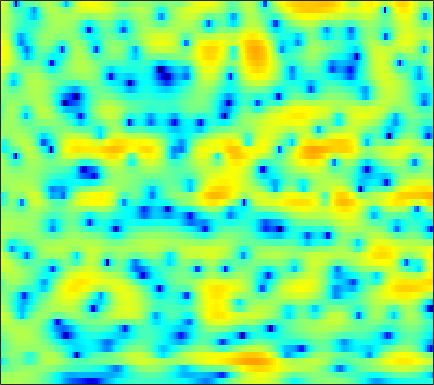

The data file committed next to this chart (first rows):
1.6829, 1.8222, 1.9657, 2.0711, 2.1239, 2.1589, 2.1603, 2.1358, 2.0726, 1.9711, 1.8316, 1.7046, 1.493, 1.2339, 1.0079, 0.66035, 0.25816, -0.085213, -0.60468, -1.1956, -1.8628, -2.4153, -3.2357, -4.1527
0.9415, 1.111, 1.317, 1.5, 1.621, 1.757, 1.861, 1.917, 1.961, 1.964, 1.923, 1.861, 1.734, 1.553, 1.379, 1.093, 0.7389, 0.4271, -0.05678, -0.6259, -1.286, -1.846, -2.681, -3.624
-2.68, -2.283, -1.708, -1.134, -0.7353, -0.2693, 0.1152, 0.3455, 0.5837, 0.7567, 0.8725, 0.9322, 0.9878, 1.026, 1.046, 1.06, 1.057, 1.037, 0.9807, 0.882, 0.7334, 0.5845, 0.3395, 0.04068
-8.839, -6.252, -3.856, -2.225, -1.374, -0.6259, -0.2654, -0.2289, -0.4783, -1.048, -1.912, -2.682, -3.63, -4.067, -3.818, -2.825, -1.514, -0.5518, 0.565, 1.446, 2.089, 2.423, 2.691, 2.769
-2.18, -1.597, -0.8218, -0.1436, 0.2605, 0.6059, 0.7076, 0.5905, 0.1677, -0.5925, -1.699, -2.727, -4.122, -4.953, -4.753, -3.5, -1.865, -0.7295, 0.5234, 1.46, 2.095, 2.395, 2.574, 2.522
-3.182, -2.329, -1.345, -0.5286, -0.01457, 0.5213, 0.9003, 1.084, 1.219, 1.24, 1.183, 1.113, 1.018, 0.9488, 0.9271, 0.9421, 0.9922, 1.034, 1.055, 1.01, 0.8663, 0.6912, 0.3515, -0.1053
-2.828, -1.939, -0.9055, -0.0419, 0.5076, 1.117, 1.592, 1.865, 2.127, 2.289, 2.357, 2.355, 2.288, 2.156, 2.018, 1.776, 1.461, 1.172, 0.713, 0.1668, -0.4832, -1.041, -1.889, -2.837
-1.214, -0.519, 0.2978, 0.9927, 1.428, 1.901, 2.268, 2.473, 2.663, 2.76, 2.764, 2.71, 2.562, 2.324, 2.084, 1.673, 1.152, 0.6811, -0.06197, -0.941, -1.982, -2.861, -4.186, -5.705
0.517, 1.038, 1.588, 1.996, 2.219, 2.416, 2.523, 2.553, 2.547, 2.494, 2.412, 2.329, 2.17, 1.946, 1.722, 1.325, 0.7937, 0.2845, -0.5646, -1.64, -2.954, -4.112, -5.909, -7.956
2.961, 3.111, 3.142, 2.991, 2.773, 2.358, 1.844, 1.44, 0.9465, 0.5985, 0.4628, 0.5051, 0.6967, 0.9383, 1.088, 1.18, 1.105, 0.9011, 0.3931, -0.4105, -1.576, -2.731, -4.728, -7.468
4.13, 3.889, 3.33, 2.47, 1.614, 0.1348, -1.827, -3.71, -6.818, -9.958, -9.867, -7.765, -4.925, -2.727, -1.482, -0.229, 0.6153, 1.035, 1.335, 1.371, 1.163, 0.8728, 0.3451, -0.288
2.506, 2.06, 1.243, 0.1355, -0.9001, -2.575, -4.598, -6.307, -8.683, -10.53, -10.68, -9.687, -7.835, -5.968, -4.686, -3.174, -1.909, -1.118, -0.234, 0.4713, 0.994, 1.296, 1.609, 1.859
1.259, 0.8046, 0.02112, -0.9861, -1.921, -3.375, -5.084, -6.504, -8.482, -10.33, -11.54, -11.65, -10.59, -8.838, -7.444, -5.703, -4.173, -3.159, -1.979, -0.9773, -0.09127, 0.521, 1.254, 1.936
0.3939, 0.2009, -0.2009, -0.8147, -1.47, -2.65, -4.254, -5.806, -8.506, -12.33, -17.54, -18.46, -14, -10.36, -8.469, -6.639, -5.353, -4.595, -3.778, -3.01, -2.145, -1.392, -0.3011, 0.8296
-1.885, -1.026, -0.25, 0.1219, 0.1553, -0.09249, -0.6409, -1.208, -2.099, -2.989, -3.756, -4.145, -4.378, -4.488, -4.611, -4.92, -5.588, -6.378, -7.835, -9.318, -9.45, -8.02, -5.203, -2.491
-2.736, -1.184, 0.264, 1.153, 1.547, 1.783, 1.757, 1.606, 1.273, 0.8396, 0.3343, -0.1083, -0.7517, -1.49, -2.147, -3.258, -4.716, -6.109, -8.428, -11.05, -12.13, -10.59, -7.486, -4.724
1.205, 1.621, 2.096, 2.442, 2.588, 2.642, 2.548, 2.389, 2.085, 1.678, 1.203, 0.8065, 0.1968, -0.4778, -1.038, -1.892, -2.817, -3.55, -4.563, -5.448, -6.101, -6.414, -6.495, -6.126
3.757, 3.759, 3.674, 3.514, 3.332, 3.027, 2.634, 2.303, 1.815, 1.282, 0.7536, 0.3802, -0.111, -0.5822, -0.9233, -1.397, -1.947, -2.45, -3.296, -4.371, -5.826, -7.383, -10.36, -15.3
5.052, 4.721, 4.187, 3.551, 3.032, 2.282, 1.485, 0.8442, -0.05922, -0.9914, -1.897, -2.446, -2.826, -2.79, -2.544, -2.098, -1.735, -1.587, -1.601, -1.962, -2.647, -3.36, -4.518, -5.507
4.495, 3.643, 2.347, 0.9446, -0.07913, -1.28, -2.26, -2.971, -4.123, -5.843, -8.743, -12.23, -16.82, -11.53, -7.73, -4.366, -2.177, -1.048, 0.002001, 0.6186, 0.9531, 1.106, 1.178, 1.238
2.208, 0.6362, -2.146, -6.102, -10.16, -14.44, -11.18, -8.81, -7.163, -6.696, -6.962, -7.336, -7.285, -6.088, -4.687, -2.808, -1.198, -0.2258, 0.7634, 1.496, 2.01, 2.273, 2.551, 2.74
1.659, 0.469, -1.452, -3.657, -5.22, -6.386, -6.049, -5.267, -4.183, -3.359, -2.718, -2.331, -1.826, -1.273, -0.8449, -0.2751, 0.2454, 0.5778, 0.9077, 1.136, 1.266, 1.31, 1.354, 1.411
2.436, 1.999, 1.345, 0.707, 0.3013, -0.07662, -0.243, -0.2478, -0.1375, 0.05468, 0.2491, 0.3943, 0.5547, 0.6661, 0.7086, 0.7031, 0.5906, 0.4192, 0.08231, -0.4118, -1.025, -1.51, -2.144, -2.566
2.655, 2.577, 2.425, 2.246, 2.114, 1.956, 1.835, 1.773, 1.716, 1.687, 1.654, 1.617, 1.531, 1.373, 1.198, 0.8489, 0.3379, -0.1811, -1.1, -2.36, -4.073, -5.761, -8.743, -12.55
2.139, 2.203, 2.237, 2.221, 2.178, 2.102, 2.017, 1.955, 1.879, 1.799, 1.735, 1.672, 1.569, 1.408, 1.223, 0.8601, 0.3326, -0.194, -1.123, -2.325, -3.916, -5.37, -7.61, -9.779
1.218, 1.305, 1.363, 1.352, 1.306, 1.194, 1.034, 0.9001, 0.7529, 0.6746, 0.6987, 0.7823, 0.9293, 1.07, 1.122, 1.082, 0.8843, 0.6173, 0.1038, -0.5605, -1.343, -1.949, -2.708, -3.279
-0.0401, -0.008224, 0.09482, 0.1948, 0.1911, -0.02948, -0.5464, -1.112, -1.953, -2.47, -2.26, -1.591, -0.4213, 0.6638, 1.309, 1.883, 2.126, 2.109, 1.873, 1.405, 0.8363, 0.3522, -0.2832, -0.8165
-4.782, -4.707, -2.874, -1.057, -0.2361, 0.0499, -0.6667, -2.029, -5.66, -15.16, -13.15, -5.7, -0.9731, 1.677, 2.915, 3.884, 4.246, 4.196, 3.755, 2.968, 1.904, 1, -0.2088, -1.275
-6.537, -6.219, -3.331, -0.8322, 0.3893, 1.28, 1.483, 1.31, 0.8098, 0.509, 0.8066, 1.47, 2.551, 3.525, 4.031, 4.322, 4.142, 3.677, 2.59, 0.9443, -1.45, -3.755, -7.576, -11.15
0.4325, 0.4061, 0.6526, 1.078, 1.415, 1.794, 2.055, 2.182, 2.308, 2.412, 2.551, 2.662, 2.81, 2.86, 2.794, 2.488, 1.888, 1.205, -0.09583, -1.909, -4.376, -6.706, -10.41, -13.69
1.645, 1.613, 1.628, 1.68, 1.74, 1.831, 1.924, 1.982, 2.063, 2.118, 2.157, 2.159, 2.108, 1.957, 1.758, 1.365, 0.7892, 0.2333, -0.6854, -1.796, -3.067, -4.054, -5.331, -6.391
1.819, 1.736, 1.598, 1.464, 1.376, 1.291, 1.252, 1.258, 1.289, 1.363, 1.431, 1.474, 1.472, 1.404, 1.288, 1.04, 0.6746, 0.3204, -0.2255, -0.8577, -1.515, -2.025, -2.681, -3.256
1.853, 1.559, 1.103, 0.6315, 0.2987, -0.06741, -0.2833, -0.3044, -0.1813, 0.1173, 0.4644, 0.7264, 1.012, 1.199, 1.258, 1.206, 1.03, 0.8161, 0.4592, 0.03667, -0.3932, -0.7123, -1.081, -1.408
1.966, 1.263, 0.2235, -0.9622, -1.94, -3.253, -4.218, -4.365, -3.578, -2.22, -0.8333, 0.04087, 0.9388, 1.507, 1.73, 1.801, 1.645, 1.421, 0.9856, 0.4862, -0.04073, -0.3778, -0.6993, -0.8226
1.385, 0.2855, -1.121, -2.662, -4.224, -7.56, -14.93, -26.1, -9.647, -4.093, -0.9723, 0.5582, 1.861, 2.535, 2.708, 2.583, 2.1, 1.555, 0.6231, -0.4701, -1.693, -2.582, -3.575, -3.758
-4.241, -6.887, -6.576, -4.589, -3.591, -2.934, -2.539, -2.084, -0.8939, 0.5444, 1.84, 2.571, 3.117, 3.171, 2.899, 2.093, 0.8282, -0.4154, -2.311, -4.425, -6.556, -8.628, -13.29, -39.71
-3.448, -5.217, -4.812, -2.821, -1.481, -0.1223, 0.8552, 1.442, 2.079, 2.562, 2.879, 2.928, 2.733, 2.144, 1.391, -0.1301, -2.414, -4.846, -9.429, -16.11, -16.38, -13.12, -10.2, -8.037
1.192, 0.7973, 0.5884, 0.6996, 0.9199, 1.268, 1.59, 1.799, 1.957, 2.012, 1.906, 1.716, 1.292, 0.6172, -0.1004, -1.333, -2.981, -4.506, -6.774, -8.705, -8.861, -7.941, -6.241, -4.484
1.496, 1.448, 1.445, 1.473, 1.496, 1.494, 1.431, 1.319, 1.112, 0.8351, 0.5058, 0.2641, -0.07655, -0.4227, -0.6958, -1.115, -1.567, -1.902, -2.335, -2.598, -2.613, -2.458, -2.083, -1.579
0.4144, 0.7942, 1.24, 1.517, 1.593, 1.501, 1.184, 0.7684, 0.05514, -0.8172, -1.653, -2.104, -2.318, -2.036, -1.615, -1.023, -0.4934, -0.1694, 0.1412, 0.3667, 0.4739, 0.5388, 0.567, 0.5064
-1.597, -0.317, 0.9145, 1.653, 1.903, 1.857, 1.343, 0.6244, -0.8877, -3.274, -6.901, -10.53, -11.26, -6.577, -3.849, -1.298, 0.3822, 1.24, 2.019, 2.452, 2.592, 2.535, 2.267, 1.781
-2.631, -0.9641, 0.5413, 1.456, 1.821, 1.912, 1.562, 1.025, -0.1321, -1.79, -3.797, -5.094, -5.227, -3.429, -1.809, 0.04859, 1.435, 2.181, 2.81, 3.056, 2.992, 2.711, 2.052, 1.077
-1.118, -0.4326, 0.3105, 0.826, 1.063, 1.184, 1.122, 0.9659, 0.6612, 0.3275, 0.06299, -0.02461, 0.1109, 0.5079, 0.9111, 1.485, 1.975, 2.243, 2.399, 2.307, 1.925, 1.442, 0.4936, -0.8448
0.06354, 0.1297, 0.1792, 0.1731, 0.1439, 0.1151, 0.129, 0.1708, 0.3009, 0.4919, 0.7254, 0.9385, 1.249, 1.564, 1.792, 2.053, 2.214, 2.24, 2.14, 1.86, 1.345, 0.8124, -0.1259, -1.365
0.8103, 0.3849, -0.3138, -1.096, -1.653, -2.178, -2.283, -2.029, -1.387, -0.5893, 0.2167, 0.7723, 1.399, 1.896, 2.181, 2.43, 2.539, 2.52, 2.363, 2.042, 1.577, 1.119, 0.3757, -0.5172
1.636, 0.7028, -1.002, -3.378, -5.736, -9.492, -10.57, -8.209, -4.862, -2.373, -0.5962, 0.3898, 1.379, 2.07, 2.417, 2.692, 2.775, 2.735, 2.534, 2.189, 1.746, 1.351, 0.7751, 0.1798
3.105, 2.157, 0.4898, -1.759, -3.845, -6.712, -7.576, -6.216, -3.801, -1.816, -0.347, 0.4796, 1.292, 1.835, 2.087, 2.252, 2.209, 2.047, 1.671, 1.146, 0.4811, -0.037, -0.6817, -1.169
4.778, 4.221, 3.292, 2.226, 1.422, 0.4875, -0.1332, -0.3459, -0.3771, -0.2334, -0.00878, 0.1659, 0.3724, 0.533, 0.6193, 0.6215, 0.4509, 0.1491, -0.4975, -1.487, -2.858, -4.096, -5.825, -7.011
6.095, 5.752, 5.096, 4.287, 3.611, 2.644, 1.656, 0.9133, -0.06231, -0.9763, -1.782, -2.238, -2.557, -2.51, -2.315, -2.008, -1.829, -1.919, -2.436, -3.544, -5.449, -7.64, -12.45, -22.89
7.015, 6.697, 6.027, 5.09, 4.23, 2.896, 1.345, 0.02233, -1.941, -4.213, -6.917, -9.157, -11.03, -9.63, -7.623, -5.302, -3.74, -2.992, -2.583, -2.785, -3.542, -4.395, -5.676, -6.769
7.337, 6.947, 6.127, 4.933, 3.791, 1.961, -0.1878, -1.992, -4.518, -7.178, -10.14, -12.69, -14.86, -12.04, -9.066, -5.834, -3.557, -2.378, -1.364, -0.8798, -0.8425, -1.068, -1.634, -2.501
6.646, 6.185, 5.189, 3.75, 2.34, -0.07548, -3.221, -6.145, -10.74, -14.02, -12.74, -10.92, -8.777, -6.774, -5.34, -3.559, -2.011, -1.077, -0.1239, 0.5022, 0.8154, 0.8516, 0.6201, 0.09451
5.026, 4.562, 3.611, 2.267, 0.9699, -1.197, -3.968, -6.466, -10.17, -12.4, -11.08, -9.251, -7.139, -5.384, -4.25, -2.906, -1.773, -1.023, -0.1764, 0.4721, 0.9328, 1.153, 1.28, 1.231
3.6, 3.215, 2.495, 1.521, 0.6444, -0.683, -2.115, -3.161, -4.381, -5.203, -5.507, -5.45, -5.063, -4.515, -4.022, -3.299, -2.517, -1.919, -1.132, -0.4003, 0.2336, 0.6267, 1.047, 1.329
2.963, 2.704, 2.175, 1.465, 0.8392, -0.07803, -1.032, -1.738, -2.619, -3.381, -4.008, -4.409, -4.82, -5.089, -5.128, -4.906, -4.289, -3.615, -2.57, -1.48, -0.4942, 0.1458, 0.8406, 1.36
3.101, 2.934, 2.449, 1.726, 1.058, 0.08934, -0.8775, -1.568, -2.384, -3.139, -3.962, -4.69, -6.003, -7.721, -9.215, -10.51, -9.316, -7.258, -4.541, -2.356, -0.6951, 0.258, 1.187, 1.806
3.999, 3.771, 3.049, 1.857, 0.6795, -1.158, -2.93, -3.836, -4.189, -4.004, -3.932, -4.199, -5.231, -7.315, -9.73, -13.2, -10.68, -7.178, -3.612, -1.163, 0.5384, 1.427, 2.214, 2.602
4.822, 4.458, 3.452, 1.733, -0.1625, -4.008, -11.31, -34.24, -11.06, -5.745, -3.321, -2.405, -1.827, -1.721, -1.771, -1.662, -1.17, -0.559, 0.3702, 1.226, 1.873, 2.184, 2.357, 2.232
